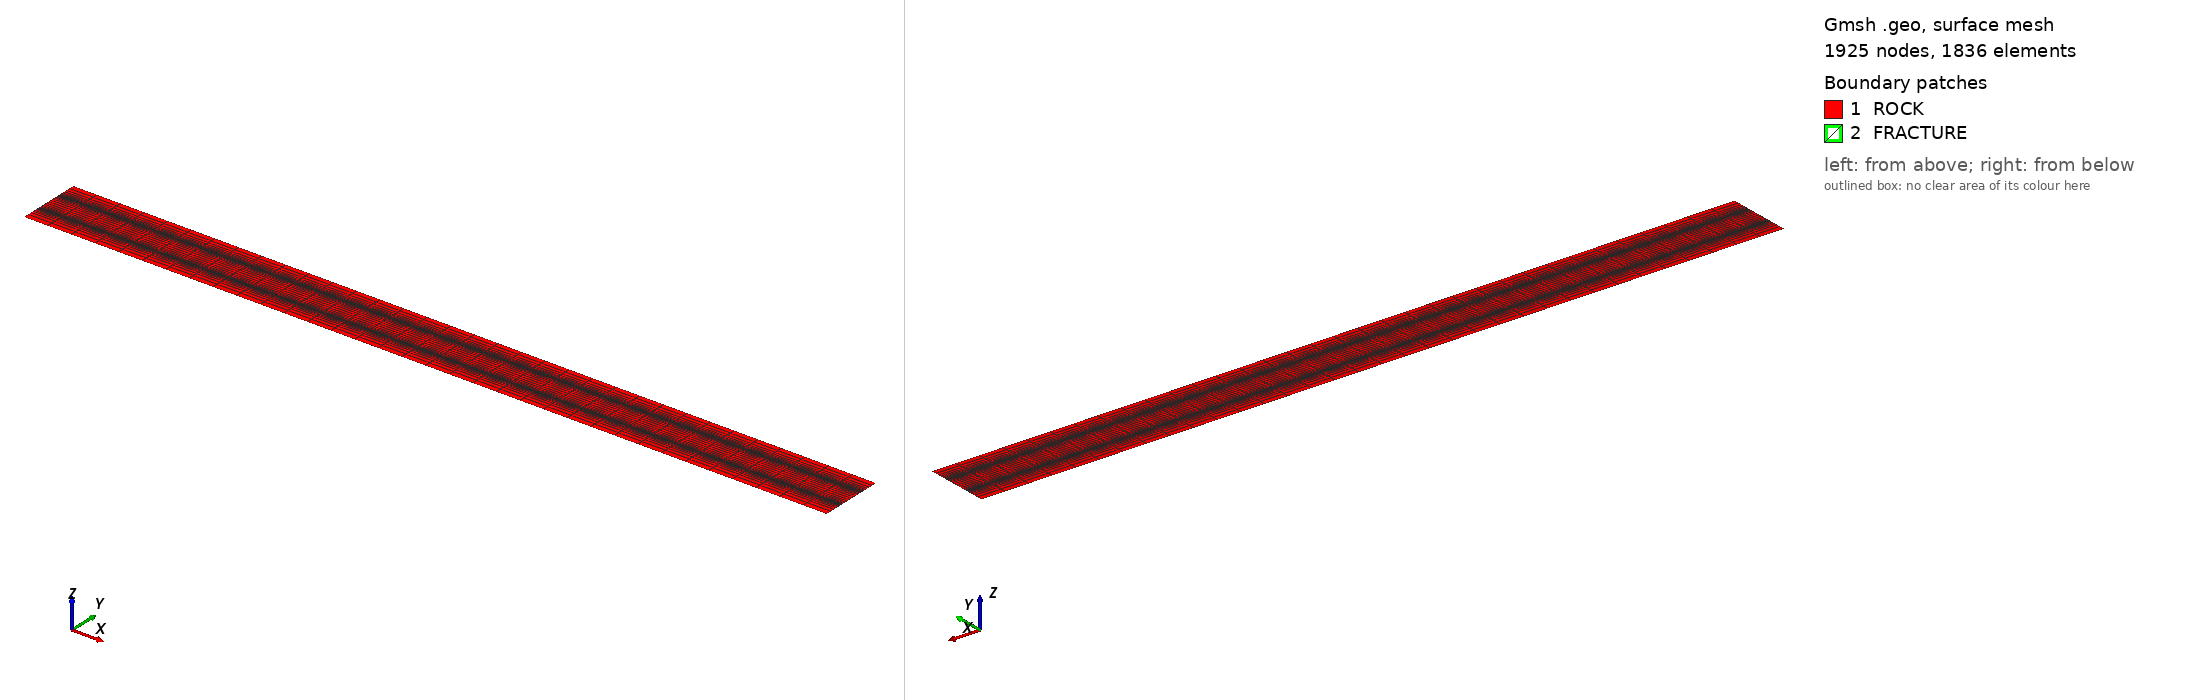

Gmsh geometry script, surface-meshed: 1925 nodes, 1836 surface elements. Boundary patches (legend numbers): 1 ROCK, 2 FRACTURE. Left view from above one corner, right view from below the opposite corner. Legend entries are the model's physical surfaces. The drawing asked Gmsh for element sizes between 1% and 20% of the model's largest extent; the script's own settings can give other sizes.

=== geo2d.geo (drawn) ===
// Structured quad mesh with ONE fracture group
// ------------------------------------------------
// Visualization
Geometry.PointNumbers = 1;
Geometry.LineNumbers = 1;
Geometry.SurfaceNumbers = 1;
Geometry.VolumeNumbers = 1;

Geometry.Color.Points = Red;
Geometry.Color.Lines = Blue;
Geometry.Color.Surfaces = Green;
Geometry.Color.Volumes = Gold;

General.Color.Text = Black;

// ----------------------------
// Parameters
cube_width  = 12.6;
cube_height = 1.;
frac0T =  0.301;
frac0B =  0.3;
frac1T =  0.701;
frac1B =  0.7;
lc = 1;
nx = 35;
// ----------------------------
// Corner and split points
Point(1) = {0.1,         0.,          0., lc};
Point(2) = {cube_width,  0.,          0., lc};
Point(3) = {cube_width,  cube_height, 0., lc};
Point(4) = {0.1,         cube_height, 0., lc};
//+
Point(5) = {cube_width,  frac0B,       0., lc};
Point(6) = {cube_width,  frac0T,       0., lc};
Point(7) = {0.1,         frac0B,       0., lc};
Point(8) = {0.1,         frac0T,       0., lc};
//+
Point(9) = {cube_width,  frac1B,       0., lc};
Point(10)= {cube_width,  frac1T,       0., lc};
Point(11)= {0.1,         frac1B,       0., lc};
Point(12)= {0.1,         frac1T,       0., lc};
//+
Line(1) = {1, 2};
Line(2) = {2, 5};
Line(3) = {1, 7};
Line(4) = {7, 5};
//+
Curve Loop(1) = {-3, -4, 2, 1};
Plane Surface(1) = {1};
//+
Transfinite Curve {2, 3} = 15 Using Progression 0.72;
Transfinite Curve {1, 4} = nx Using Progression 1;
Transfinite Surface {1};
Recombine Surface {1};
//+
Line(5) = {5, 6};
Line(6) = {7, 8};
Line(7) = {8, 6};
//+
Curve Loop(2) = {-7, 5, 4, -6};
Plane Surface(2) = {2};
//+
Transfinite Curve {5, 6} = 2 Using Progression 1.;
Transfinite Curve {7} = nx Using Progression 1;
//+
Line(8) = {8, 11};
Line(9) = {11, 9};
Line(10) = {6, 9};
//+
Curve Loop(3) = {-8, -9, 10, 7};
Plane Surface(3) = {3};
Transfinite Curve {8, 10} = 25 Using Bump 0.015;
Transfinite Curve {9} = nx Using Progression 1;
//+
Line(11) = {11, 12};
Line(12) = {12, 10};
Line(13) = {9, 10};
//+
Curve Loop(4) = {-12, 13, 9, -11};
Plane Surface(4) = {4};
//+
Transfinite Curve {11, 13} = 2 Using Progression 1.;
Transfinite Curve {12} = nx Using Progression 1;
//+
Line(14) = {12, 4};
Line(15) = {4, 3};
Line(16) = {10, 3};
//+
Curve Loop(5) = {-14, -15, 16, 12};
Plane Surface(5) = {5};
//+
Transfinite Curve {14, 16} = 15 Using Progression 1.35;
Transfinite Curve {15} = nx Using Progression 1;
//+
Transfinite Surface {1, 2, 3, 4, 5};
//+
Recombine Surface {1, 2, 3, 4};
Mesh.RecombineAll = 1;
//+
Physical Surface("ROCK", 201) = {1, 3, 5};
Physical Surface("FRACTURE", 101) = {2, 4};
//+
Coherence Mesh;
Mesh 2;
